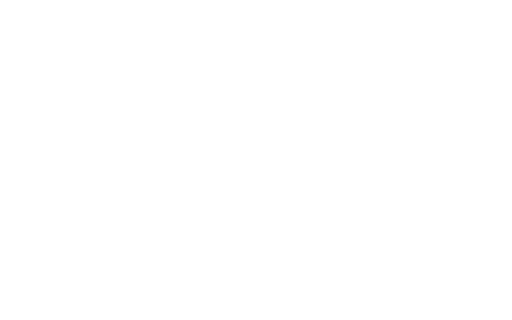
t = 0.00 s
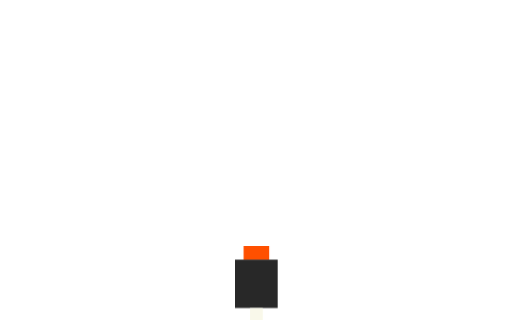
t = 0.40 s
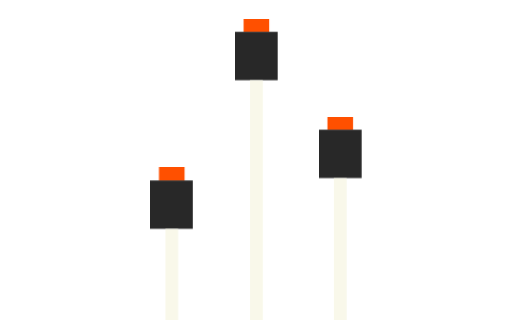
t = 0.83 s
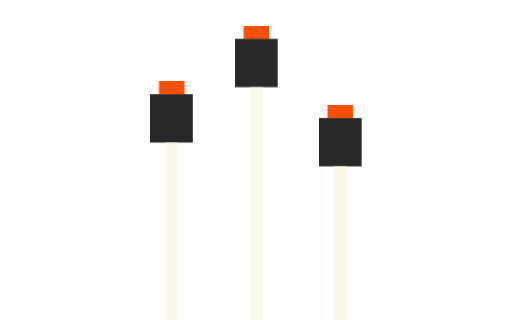
t = 1.16 s
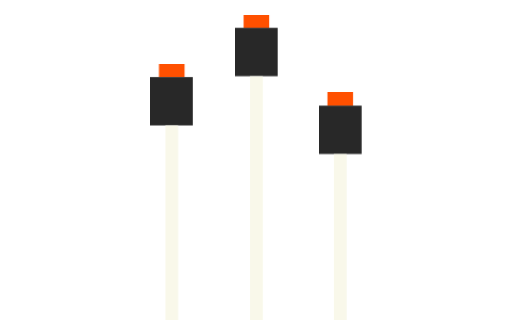
t = 1.51 s
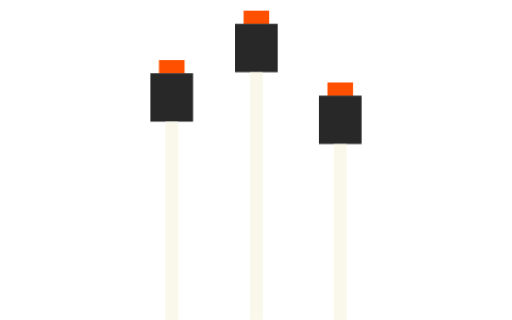
t = 1.90 s

The animated SVG that drew these frames (rendered in a browser with its animation timeline set to each time). Animation: 4 CSS @keyframes rules; one cycle of 1.90 s.

<?xml version="1.0" encoding="UTF-8"?>
<svg width="1440px" height="900px" viewBox="0 0 1440 900" version="1.1" xmlns="http://www.w3.org/2000/svg" xmlns:xlink="http://www.w3.org/1999/xlink">

    <style type="text/css">

        /* Animations */

        #inital-hide {
            -webkit-animation: inital-hide 0.2s linear 0s both;
                    animation: inital-hide 0.2s linear 0s both;
            -webkit-transform: translateY(-200px);
                    transform: translateY(-200px);
        }    

        @-webkit-keyframes inital-hide {   
          0%   {opacity: 0;}
          99%  {opacity: 0;}
          100% {opacity: 1;}
        }

        @keyframes inital-hide {   
          0%   {opacity: 0;}
          99%  {opacity: 0;}
          100% {opacity: 1;}
        }

        .bounce-in-bck-1 {
            -webkit-animation: bounce-in-bck 1.5s 0.4s both;
                    animation: bounce-in-bck 1.5s 0.4s both;
        }

        .bounce-in-bck-2 {
            -webkit-animation: bounce-in-bck 1.5s 0.2s both;
                    animation: bounce-in-bck 1.5s 0.2s both;
        }

        .bounce-in-bck-3 {
            -webkit-animation: bounce-in-bck 1.5s 0.3s both;
                    animation: bounce-in-bck 1.5s 0.3s both;
        }

        @-webkit-keyframes bounce-in-bck {
          0% {
            -webkit-transform: translateY(800px);
                    transform: translateY(800px);
            -webkit-animation-timing-function: ease-in;
                    animation-timing-function: ease-in;
          }
          38% {
            -webkit-transform: translateY(0);
                    transform: translateY(0);
            -webkit-animation-timing-function: ease-out;
                    animation-timing-function: ease-out;
          }
          55% {
            -webkit-transform: translateY(65px);
                    transform: translateY(65px);
            -webkit-animation-timing-function: ease-in;
                    animation-timing-function: ease-in;
          }
          72% {
            -webkit-transform: translateY(0);
                    transform: translateY(0);
            -webkit-animation-timing-function: ease-out;
                    animation-timing-function: ease-out;
          }
          81% {
            -webkit-transform: translateY(28px);
                    transform: translateY(28px);
            -webkit-animation-timing-function: ease-in;
                    animation-timing-function: ease-in;
          }
          90% {
            -webkit-transform: translateY(0);
                    transform: translateY(0);
            -webkit-animation-timing-function: ease-out;
                    animation-timing-function: ease-out;
          }
          95% {
            -webkit-transform: translateY(8px);
                    transform: translateY(8px);
            -webkit-animation-timing-function: ease-in;
                    animation-timing-function: ease-in;
          }
          100% {
            -webkit-transform: translateY(0);
                    transform: translateY(0);
            -webkit-animation-timing-function: ease-out;
                    animation-timing-function: ease-out;
          }
        }
        @keyframes bounce-in-bck {
          0% {
            -webkit-transform: translateY(800px);
                    transform: translateY(800px);
            -webkit-animation-timing-function: ease-in;
                    animation-timing-function: ease-in;
          }
          38% {
            -webkit-transform: translateY(0);
                    transform: translateY(0);
            -webkit-animation-timing-function: ease-out;
                    animation-timing-function: ease-out;
          }
          55% {
            -webkit-transform: translateY(65px);
                    transform: translateY(65px);
            -webkit-animation-timing-function: ease-in;
                    animation-timing-function: ease-in;
          }
          72% {
            -webkit-transform: translateY(0);
                    transform: translateY(0);
            -webkit-animation-timing-function: ease-out;
                    animation-timing-function: ease-out;
          }
          81% {
            -webkit-transform: translateY(28px);
                    transform: translateY(28px);
            -webkit-animation-timing-function: ease-in;
                    animation-timing-function: ease-in;
          }
          90% {
            -webkit-transform: translateY(0);
                    transform: translateY(0);
            -webkit-animation-timing-function: ease-out;
                    animation-timing-function: ease-out;
          }
          95% {
            -webkit-transform: translateY(8px);
                    transform: translateY(8px);
            -webkit-animation-timing-function: ease-in;
                    animation-timing-function: ease-in;
          }
          100% {
            -webkit-transform: translateY(0);
                    transform: translateY(0);
            -webkit-animation-timing-function: ease-out;
                    animation-timing-function: ease-out;
          }
        }

    </style>

    <!-- Generator: Sketch 59.1 (86144) - https://sketch.com -->
    <title>00-00_animation_kabel-02</title>
    <desc>Created with Sketch.</desc>
    <g id="inital-hide" stroke="none" stroke-width="1" fill="none" fill-rule="evenodd">
        <g class="bounce-in-bck-3">
            <rect id="3-3" fill="#FF5000" x="921" y="432" width="72" height="37"></rect>
            <rect id="3-1" fill="#282828" x="897" y="469" width="120" height="136"></rect>
            <rect id="3-0" fill="#F9F8EA" x="939" y="605" width="36" height="495"></rect>
        </g>
        <g class="bounce-in-bck-2">
            <rect id="2-2" fill="#FF5000" x="685" y="230" width="72" height="37"></rect>
            <rect id="2-1" fill="#282828" x="661" y="267" width="120" height="136"></rect>
            <rect id="2-0" fill="#F9F8EA" x="703" y="403" width="36" height="697"></rect>
        </g>
        <g class="bounce-in-bck-1">
            <rect id="1-2" fill="#FF5000" x="447" y="369" width="72" height="37"></rect>
            <rect id="1-1" fill="#282828" x="423" y="406" width="120" height="136"></rect>
            <rect id="1-0" fill="#F9F8EA" x="465" y="542" width="36" height="558"></rect>
        </g>    
    </g>
</svg>

<!-- Animation by Dominik Meixner, Neue Gestaltung GmbH, 2019 -->